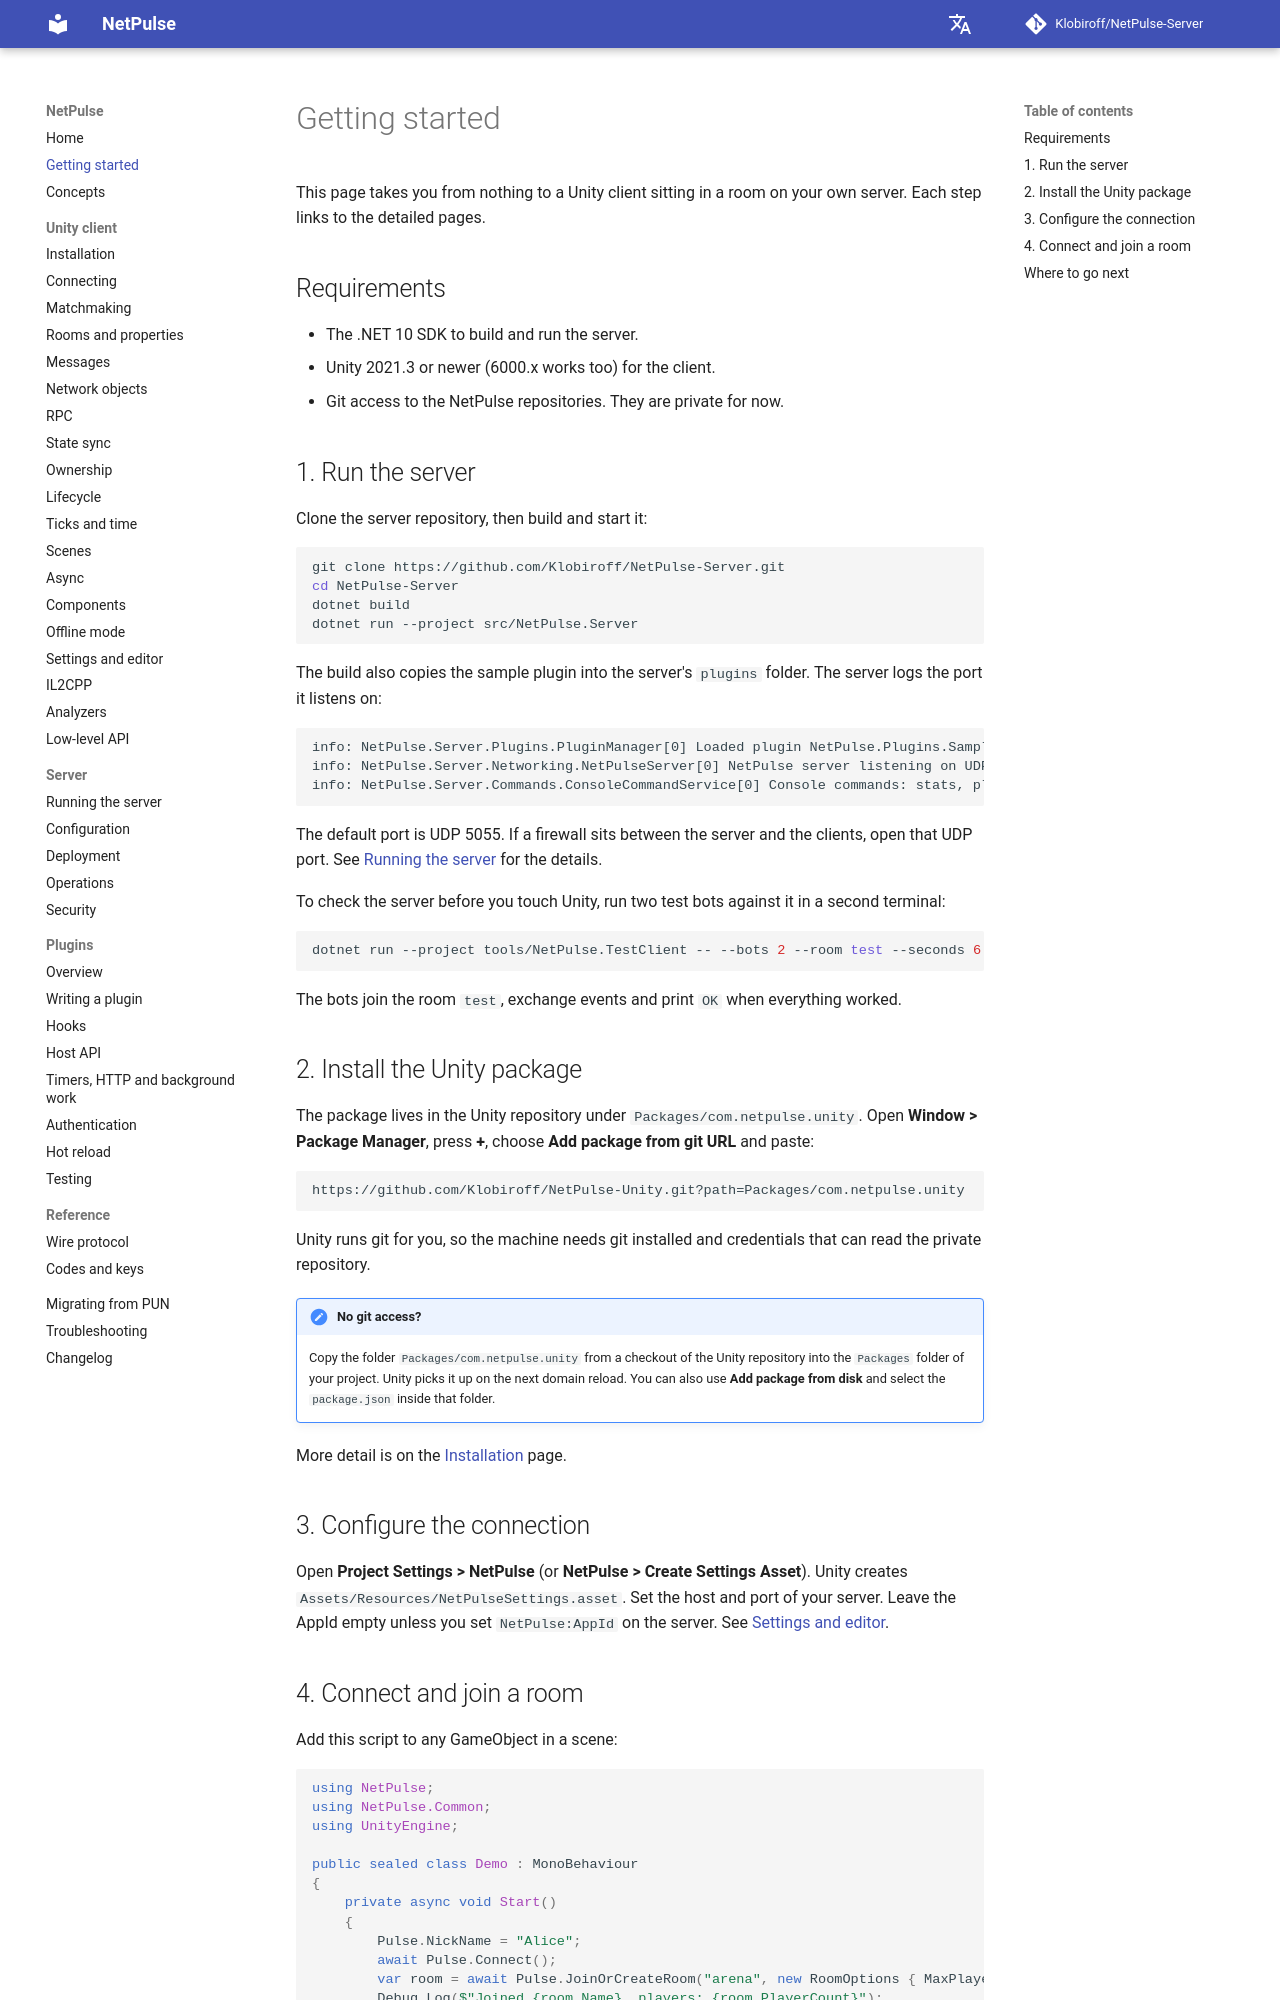

repository: Klobiroff/NetPulse-Server · page: getting-started/index.html · generator: mkdocs

# Getting started

This page takes you from nothing to a Unity client sitting in a room on your own server. Each step links to the detailed pages.

## Requirements

- The .NET 10 SDK to build and run the server.
- Unity 2021.3 or newer (6000.x works too) for the client.
- Git access to the NetPulse repositories. They are private for now.

## 1. Run the server

Clone the server repository, then build and start it:

```bash
git clone https://github.com/Klobiroff/NetPulse-Server.git
cd NetPulse-Server
dotnet build
dotnet run --project src/NetPulse.Server
```

The build also copies the sample plugin into the server's `plugins` folder. The server logs the port it listens on:

```text
info: NetPulse.Server.Plugins.PluginManager[0] Loaded plugin NetPulse.Plugins.Sample v1 from NetPulse.Plugins.Sample
info: NetPulse.Server.Networking.NetPulseServer[0] NetPulse server listening on UDP 5055
info: NetPulse.Server.Commands.ConsoleCommandService[0] Console commands: stats, plugins, reload <folder>, quit
```

The default port is UDP 5055. If a firewall sits between the server and the clients, open that UDP port. See [Running the server](server/running.md) for the details.

To check the server before you touch Unity, run two test bots against it in a second terminal:

```bash
dotnet run --project tools/NetPulse.TestClient -- --bots 2 --room test --seconds 6
```

The bots join the room `test`, exchange events and print `OK` when everything worked.

## 2. Install the Unity package

The package lives in the Unity repository under `Packages/com.netpulse.unity`. Open **Window > Package Manager**, press **+**, choose **Add package from git URL** and paste:

```text
https://github.com/Klobiroff/NetPulse-Unity.git?path=Packages/com.netpulse.unity
```

Unity runs git for you, so the machine needs git installed and credentials that can read the private repository.

!!! note "No git access?"
    Copy the folder `Packages/com.netpulse.unity` from a checkout of the Unity repository into the `Packages` folder of your project. Unity picks it up on the next domain reload. You can also use **Add package from disk** and select the `package.json` inside that folder.

More detail is on the [Installation](unity/installation.md) page.

## 3. Configure the connection

Open **Project Settings > NetPulse** (or **NetPulse > Create Settings Asset**). Unity creates `Assets/Resources/NetPulseSettings.asset`. Set the host and port of your server. Leave the AppId empty unless you set `NetPulse:AppId` on the server. See [Settings and editor](unity/settings-and-editor.md).
